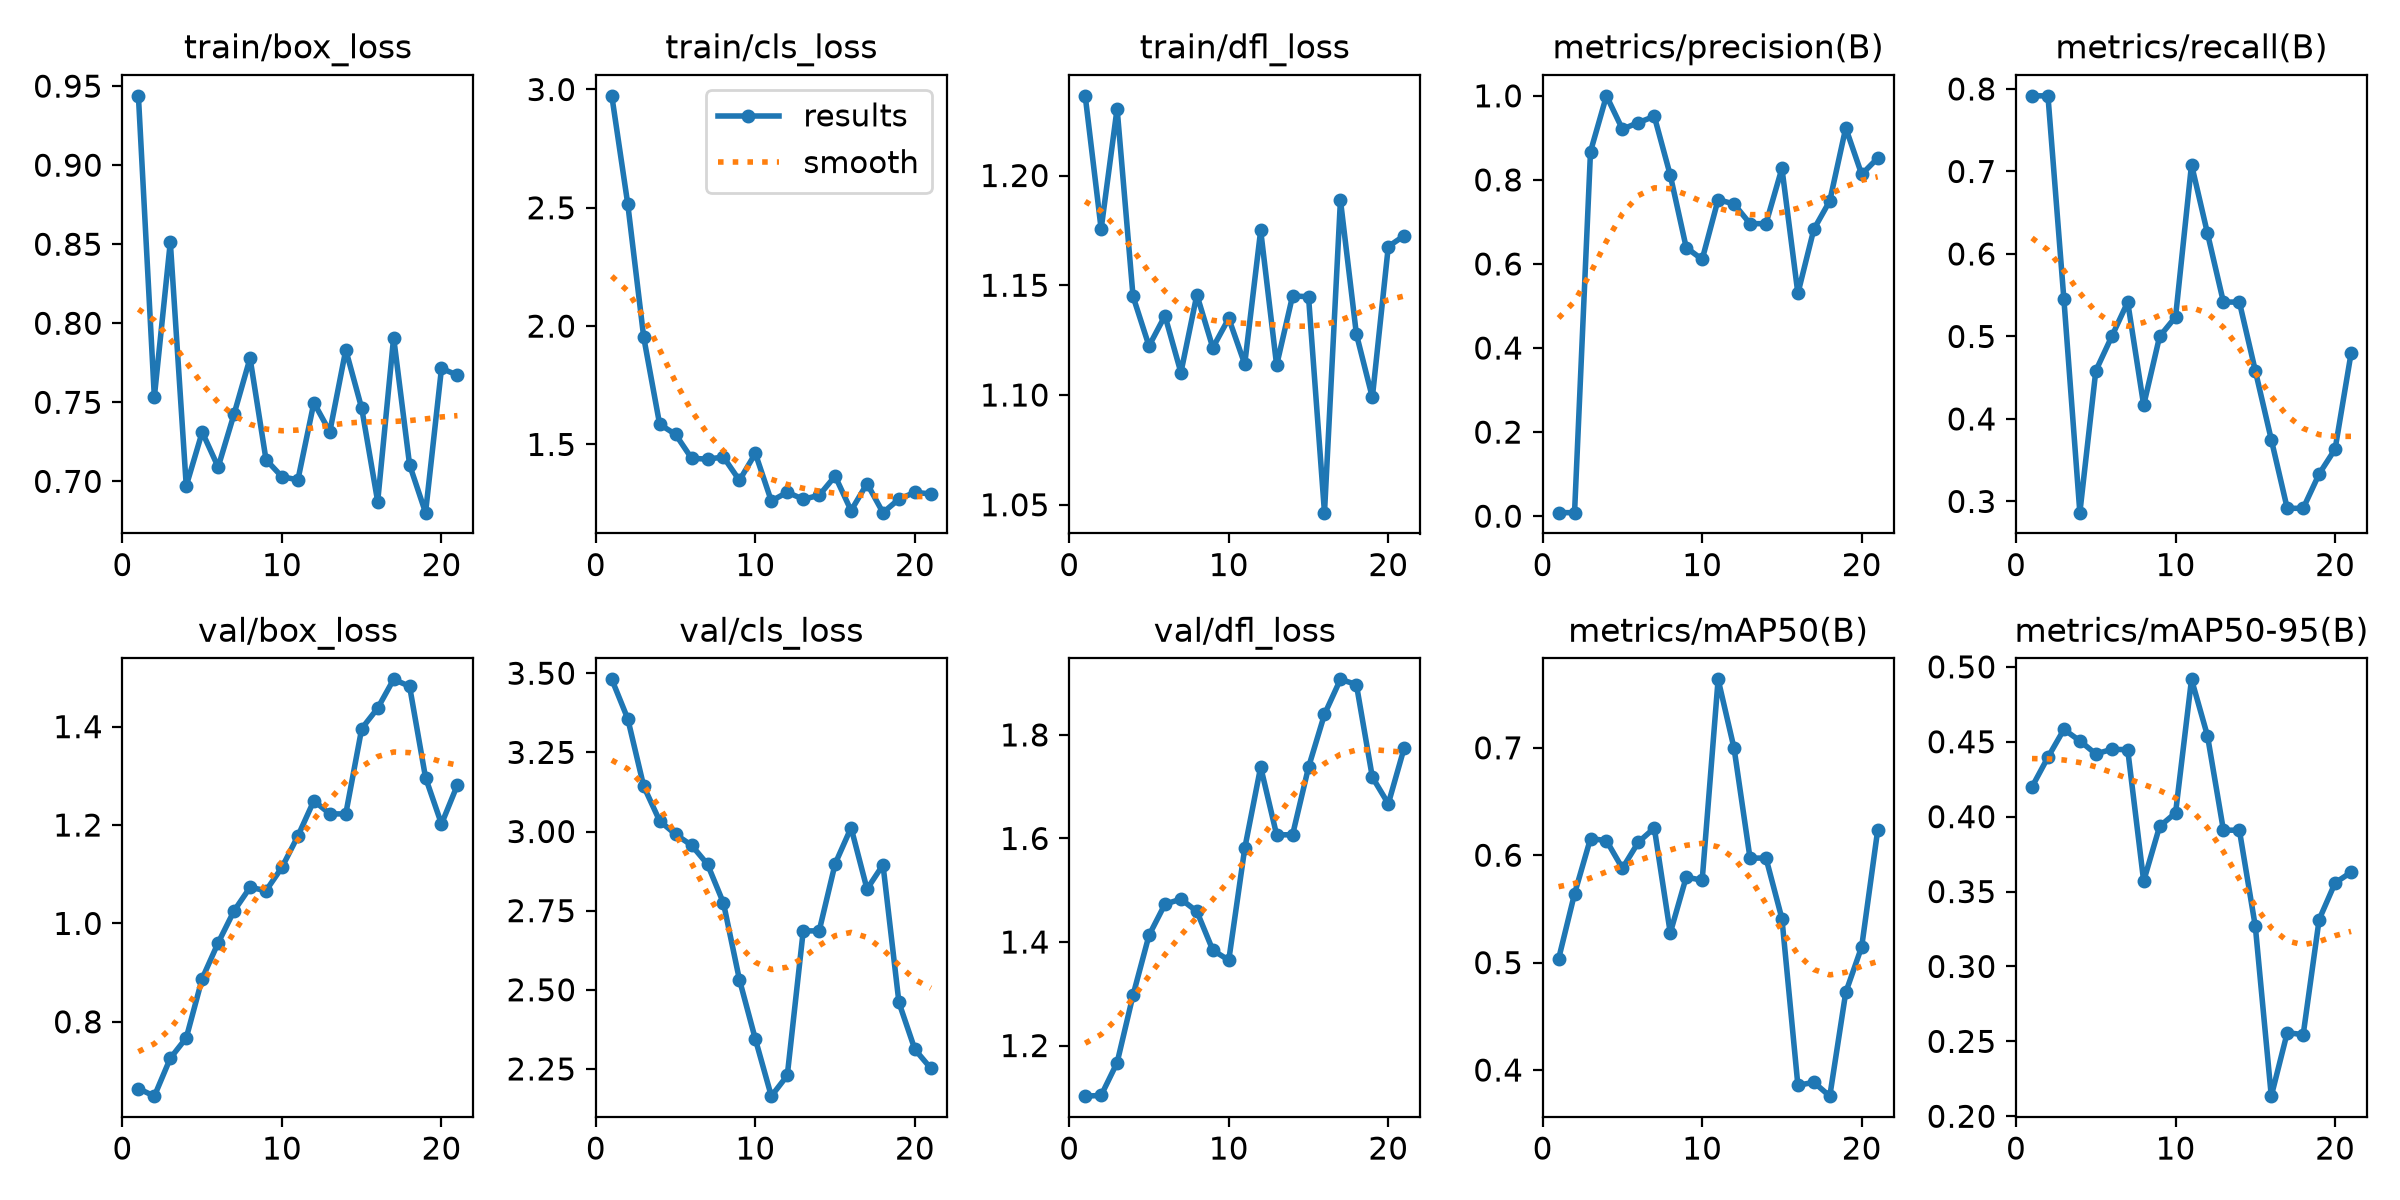

The table this chart was drawn from, first rows:
epoch, time, train/box_loss, train/cls_loss, train/dfl_loss, metrics/precision(B), metrics/recall(B), metrics/mAP50(B), metrics/mAP50-95(B), val/box_loss, val/cls_loss, val/dfl_loss, lr/pg0, lr/pg1, lr/pg2
1, 34.86, 0.9439, 2.973, 1.236, 0.00847, 0.7917, 0.5035, 0.4199, 0.6642, 3.481, 1.102, 0.0001, 0.0001, 0.0001
2, 66.23, 0.7534, 2.516, 1.176, 0.00837, 0.7917, 0.5641, 0.4396, 0.6488, 3.356, 1.104, 0.0002124, 0.0002124, 0.0002124
3, 97.59, 0.8514, 1.953, 1.231, 0.8673, 0.5449, 0.6155, 0.4582, 0.7258, 3.143, 1.167, 0.0003202, 0.0003202, 0.0003202
4, 128.4, 0.6971, 1.585, 1.145, 1, 0.2864, 0.6136, 0.4506, 0.7672, 3.034, 1.297, 0.0004234, 0.0004234, 0.0004234
5, 159.1, 0.7312, 1.542, 1.122, 0.9207, 0.4583, 0.5878, 0.4419, 0.888, 2.991, 1.413, 0.0005219, 0.0005219, 0.0005219
6, 189.6, 0.7091, 1.442, 1.136, 0.9363, 0.5, 0.6121, 0.445, 0.9606, 2.957, 1.473, 0.0006158, 0.0006158, 0.0006158
7, 220.3, 0.7427, 1.438, 1.11, 0.9512, 0.5417, 0.6253, 0.4447, 1.026, 2.897, 1.483, 0.0007051, 0.0007051, 0.0007051
8, 250.9, 0.778, 1.447, 1.146, 0.8113, 0.4167, 0.5276, 0.357, 1.073, 2.774, 1.459, 0.0007898, 0.0007898, 0.0007898
9, 281, 0.7137, 1.348, 1.122, 0.6391, 0.5, 0.5796, 0.3935, 1.067, 2.532, 1.384, 0.0008698, 0.0008698, 0.0008698
10, 311.4, 0.7029, 1.462, 1.135, 0.6108, 0.5237, 0.5767, 0.4025, 1.114, 2.344, 1.365, 0.0009453, 0.0009453, 0.0009453
11, 341.9, 0.701, 1.261, 1.114, 0.7532, 0.7083, 0.7638, 0.4917, 1.178, 2.164, 1.581, 0.001016, 0.001016, 0.001016
12, 371.9, 0.7498, 1.298, 1.175, 0.7425, 0.625, 0.6995, 0.454, 1.249, 2.229, 1.738, 0.001082, 0.001082, 0.001082
13, 401.6, 0.7314, 1.268, 1.114, 0.6959, 0.5417, 0.5973, 0.391, 1.223, 2.686, 1.607, 0.001144, 0.001144, 0.001144
14, 431.9, 0.7832, 1.285, 1.145, 0.6959, 0.5417, 0.5973, 0.391, 1.223, 2.686, 1.607, 0.001201, 0.001201, 0.001201
15, 462.3, 0.7462, 1.366, 1.145, 0.8276, 0.4583, 0.541, 0.3267, 1.396, 2.898, 1.738, 0.001205, 0.001205, 0.001205
16, 492.7, 0.6872, 1.22, 1.046, 0.53, 0.375, 0.3858, 0.2134, 1.438, 3.012, 1.84, 0.001172, 0.001172, 0.001172
17, 522.9, 0.791, 1.335, 1.189, 0.6825, 0.2917, 0.3886, 0.2558, 1.496, 2.818, 1.907, 0.001139, 0.001139, 0.001139
18, 553.4, 0.7105, 1.212, 1.128, 0.7501, 0.2917, 0.3757, 0.2545, 1.482, 2.895, 1.897, 0.001106, 0.001106, 0.001106
19, 583.5, 0.6802, 1.269, 1.099, 0.9237, 0.3333, 0.4722, 0.3313, 1.296, 2.46, 1.718, 0.001073, 0.001073, 0.001073
20, 613.5, 0.7715, 1.298, 1.168, 0.8131, 0.3634, 0.5148, 0.3558, 1.202, 2.312, 1.667, 0.00104, 0.00104, 0.00104
21, 644.7, 0.7671, 1.291, 1.173, 0.8517, 0.4794, 0.623, 0.3629, 1.282, 2.252, 1.775, 0.001007, 0.001007, 0.001007
